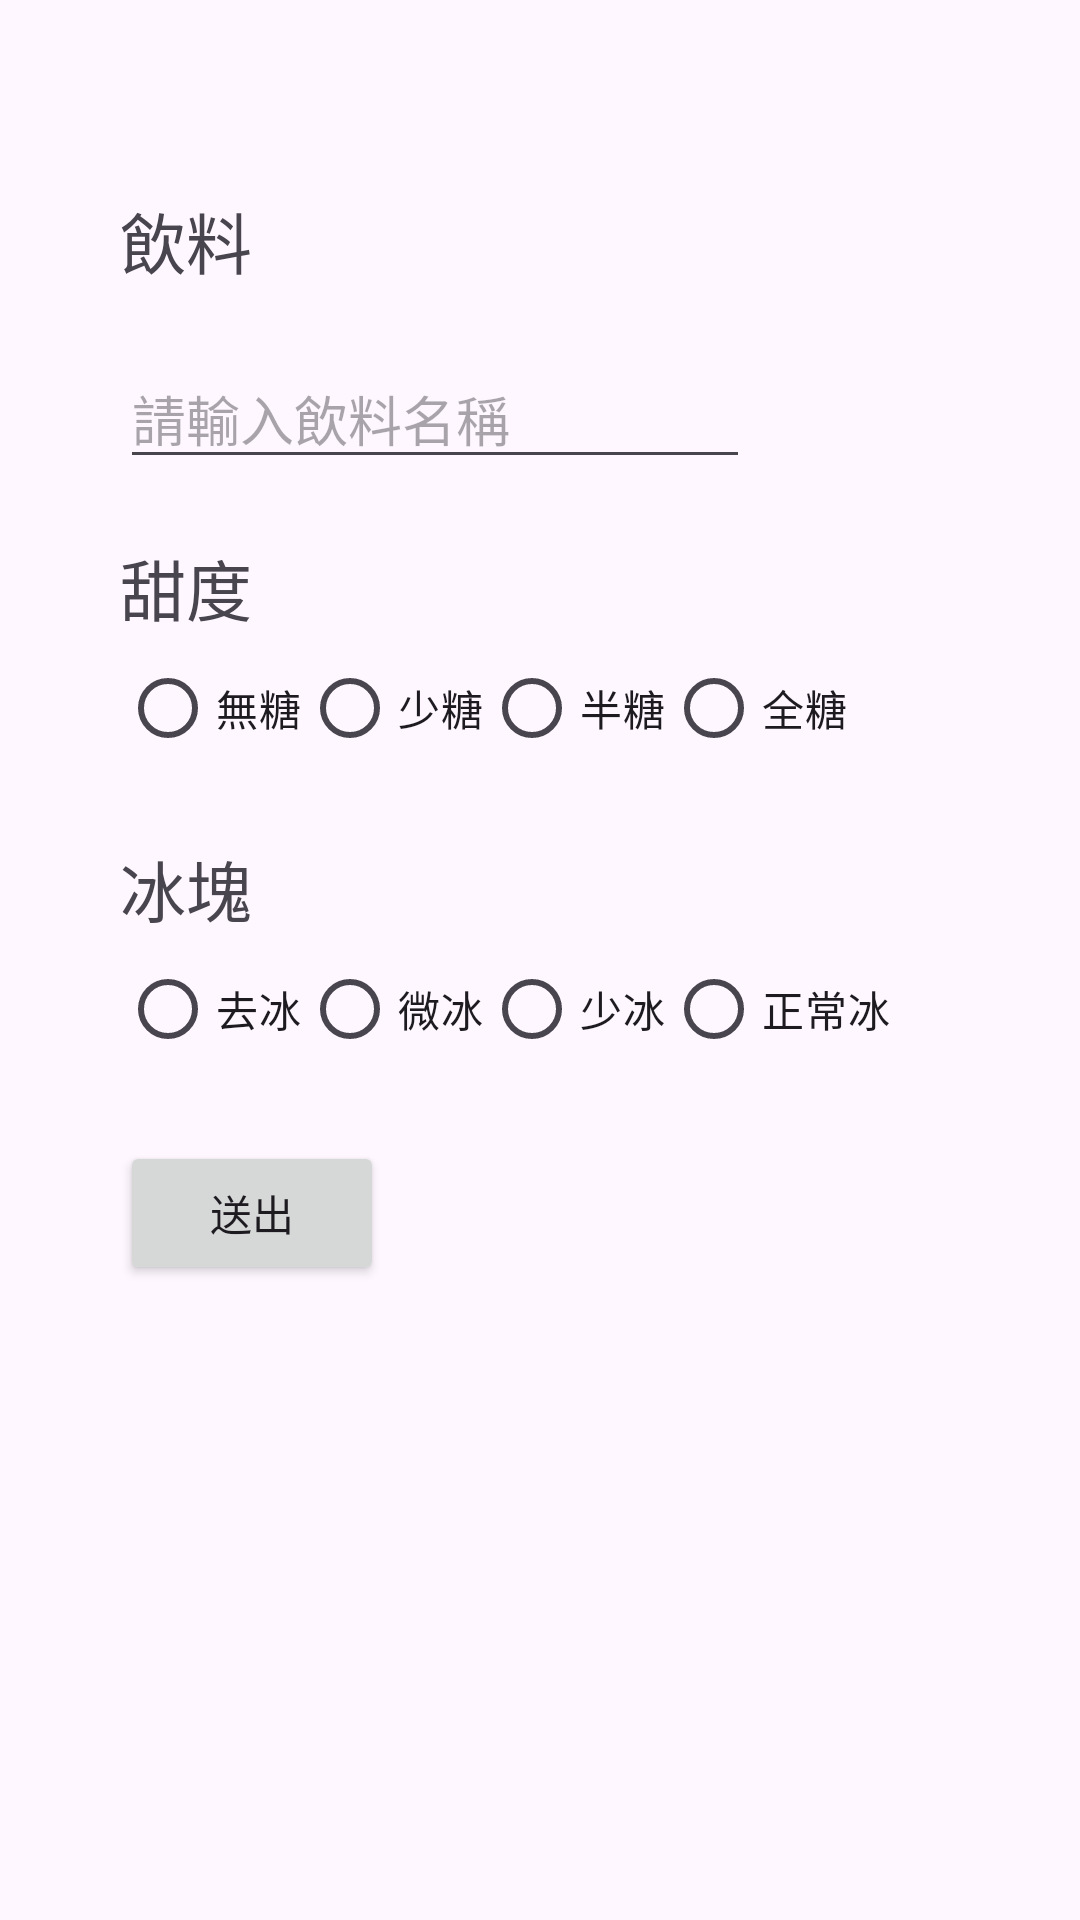

Here is an Android app screen rendered from its layout file. Give the layout XML and the strings, colors and styles it references.
<!-- AndroidManifest.xml: application theme Theme._1027 -->
<!-- res/layout/activity_main2.xml -->
<?xml version="1.0" encoding="utf-8"?>
<androidx.constraintlayout.widget.ConstraintLayout xmlns:android="http://schemas.android.com/apk/res/android"
    xmlns:app="http://schemas.android.com/apk/res-auto"
    xmlns:tools="http://schemas.android.com/tools"
    android:layout_width="match_parent"
    android:layout_height="match_parent"
    tools:context=".MainActivity2">

    <TextView
        android:id="@+id/drink"
        android:layout_width="wrap_content"
        android:layout_height="wrap_content"
        android:layout_marginStart="40dp"
        android:layout_marginTop="64dp"
        android:text="飲料"
        android:textSize="22sp"
        app:layout_constraintStart_toStartOf="parent"
        app:layout_constraintTop_toTopOf="parent" />

    <EditText
        android:id="@+id/input_drink"
        android:layout_width="wrap_content"
        android:layout_height="wrap_content"
        android:layout_marginTop="20dp"
        android:ems="10"
        android:inputType="text"
        android:hint="請輸入飲料名稱"
        app:layout_constraintStart_toStartOf="@id/drink"
        app:layout_constraintTop_toBottomOf="@id/drink" />

    <TextView
        android:id="@+id/sweetness"
        android:layout_width="wrap_content"
        android:layout_height="wrap_content"
        android:layout_marginTop="20dp"
        android:text="甜度"
        android:textSize="22sp"
        app:layout_constraintStart_toStartOf="@id/input_drink"
        app:layout_constraintTop_toBottomOf="@id/input_drink" />

    <RadioGroup
        android:id="@+id/for_sweetness"
        android:layout_width="wrap_content"
        android:layout_height="wrap_content"
        android:orientation="horizontal"
        app:layout_constraintStart_toStartOf="@id/sweetness"
        app:layout_constraintTop_toBottomOf="@id/sweetness"
        >

        <RadioButton
            android:id="@+id/no_sweet"
            android:layout_width="wrap_content"
            android:layout_height="wrap_content"
            android:text="無糖" />

        <RadioButton
            android:id="@+id/less_sweet"
            android:layout_width="wrap_content"
            android:layout_height="wrap_content"
            android:text="少糖" />

        <RadioButton
            android:id="@+id/half_sweet"
            android:layout_width="wrap_content"
            android:layout_height="wrap_content"
            android:text="半糖" />

        <RadioButton
            android:id="@+id/full_sweet"
            android:layout_width="wrap_content"
            android:layout_height="wrap_content"
            android:text="全糖" />
    </RadioGroup>

    <TextView
        android:id="@+id/ice"
        android:layout_width="wrap_content"
        android:layout_height="wrap_content"
        android:text="冰塊"
        android:textSize="22sp"
        android:layout_marginTop="20dp"
        app:layout_constraintStart_toStartOf="@id/for_sweetness"
        app:layout_constraintTop_toBottomOf="@id/for_sweetness"
         />

    <RadioGroup
        android:id="@+id/for_ice"
        android:layout_width="wrap_content"
        android:layout_height="wrap_content"
        android:orientation="horizontal"
        app:layout_constraintStart_toStartOf="@id/ice"
        app:layout_constraintTop_toBottomOf="@id/ice"
        >

        <RadioButton
            android:id="@+id/no_ice"
            android:layout_width="wrap_content"
            android:layout_height="wrap_content"
            android:text="去冰" />

        <RadioButton
            android:id="@+id/little_ice"
            android:layout_width="wrap_content"
            android:layout_height="wrap_content"
            android:text="微冰" />

        <RadioButton
            android:id="@+id/less_ice"
            android:layout_width="wrap_content"
            android:layout_height="wrap_content"
            android:text="少冰" />

        <RadioButton
            android:id="@+id/normal_ice"
            android:layout_width="wrap_content"
            android:layout_height="wrap_content"
            android:text="正常冰" />
    </RadioGroup>

    <Button
        android:id="@+id/send"
        android:layout_width="wrap_content"
        android:layout_height="wrap_content"
        android:layout_marginTop="20dp"
        android:text="送出"
        app:layout_constraintStart_toStartOf="@id/for_ice"
        app:layout_constraintTop_toBottomOf="@id/for_ice" />

</androidx.constraintlayout.widget.ConstraintLayout>
<!-- resources referenced by this layout -->
<resources>
  <style name="Theme._1027" parent="Base.Theme._1027" />
  <style name="Base.Theme._1027" parent="Theme.Material3.DayNight.NoActionBar">
          
          
      </style>
</resources>
